Labelled photos from "datasets", an image-classification folder in aamnarifa/Wheat-Diseases-Detection. The possible labels are: black point, fusarium foot rot, healthy leaf, leaf blight, wheat blast.

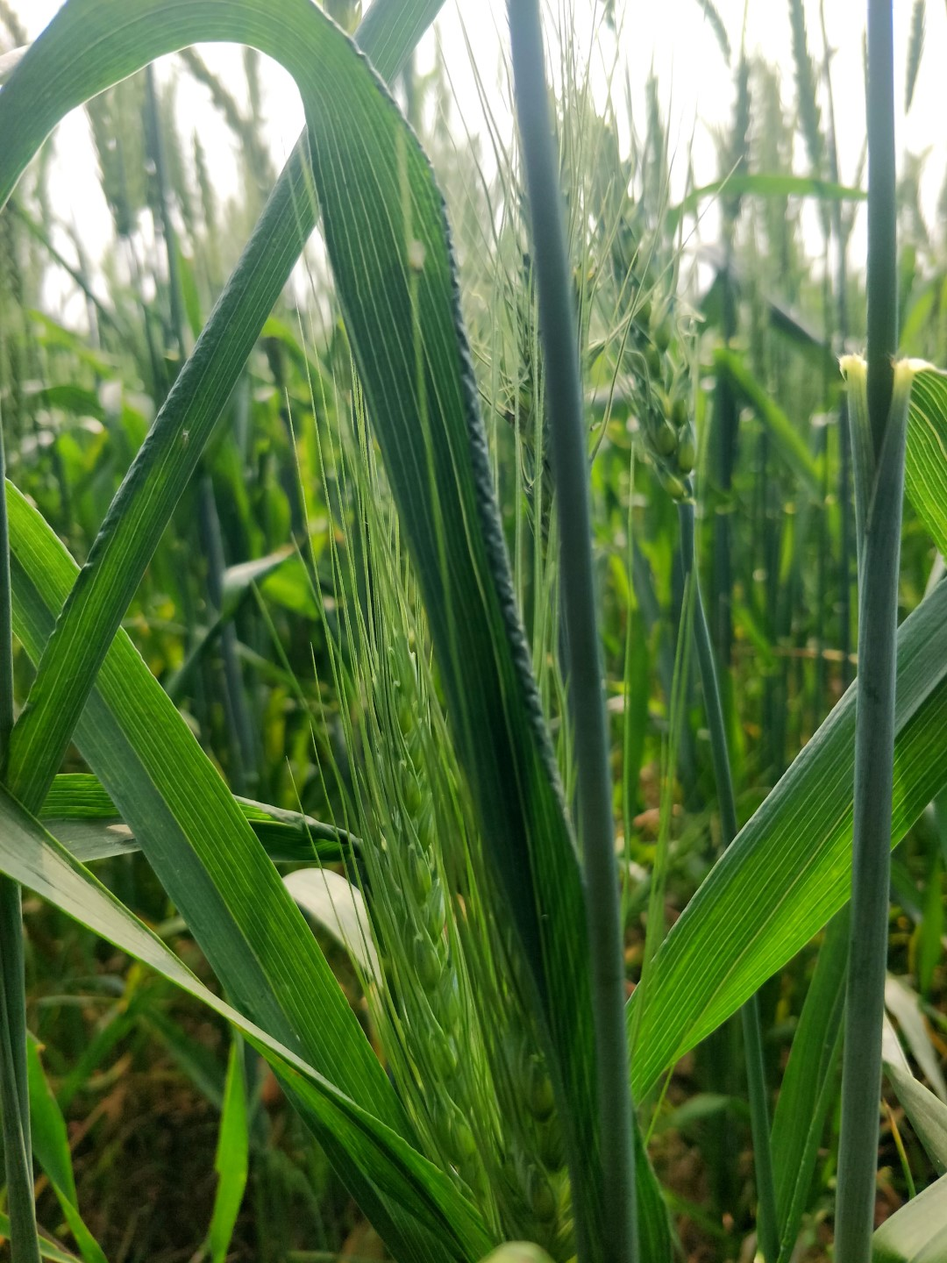
Label: healthy leaf

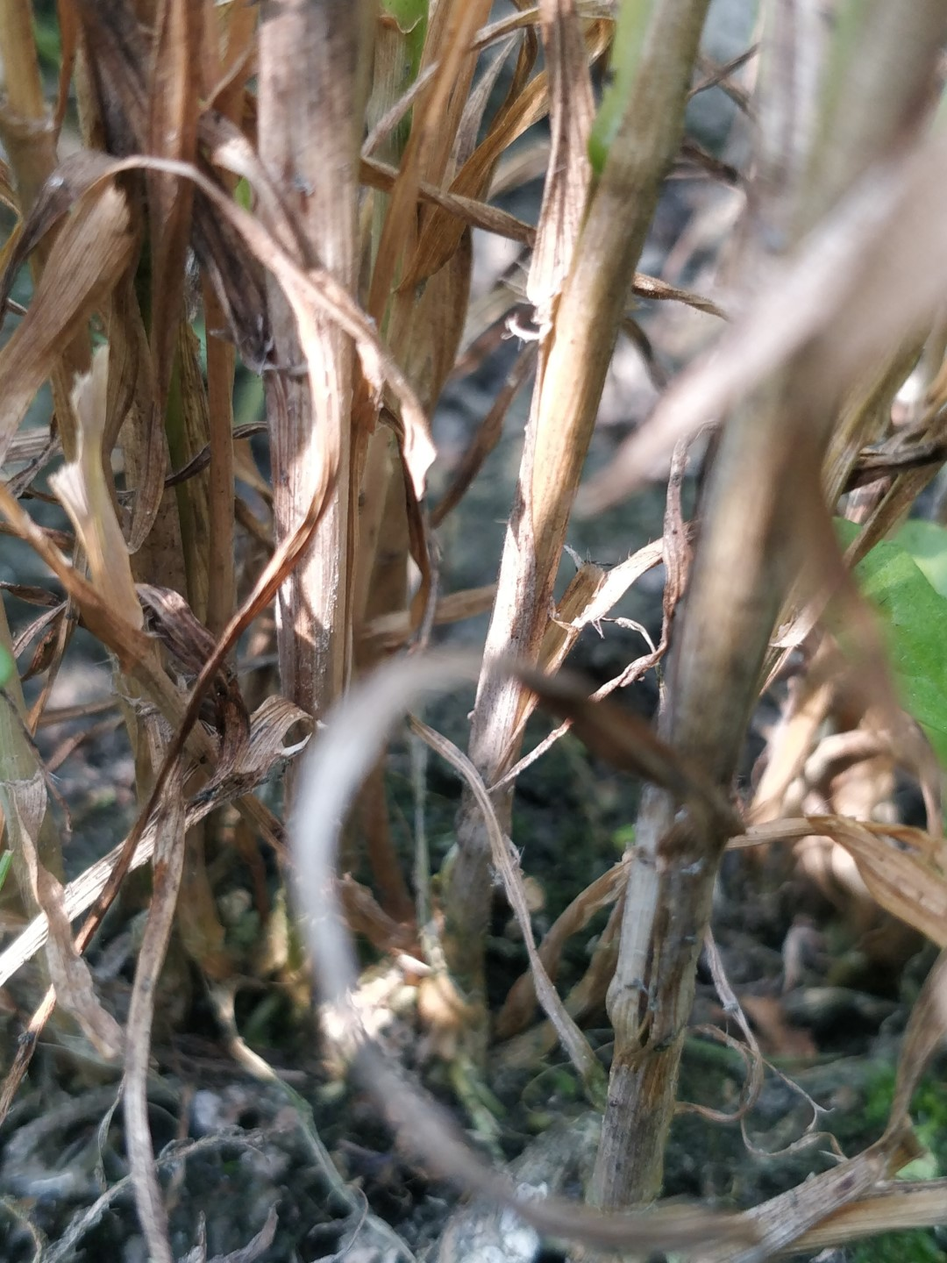
Label: fusarium foot rot

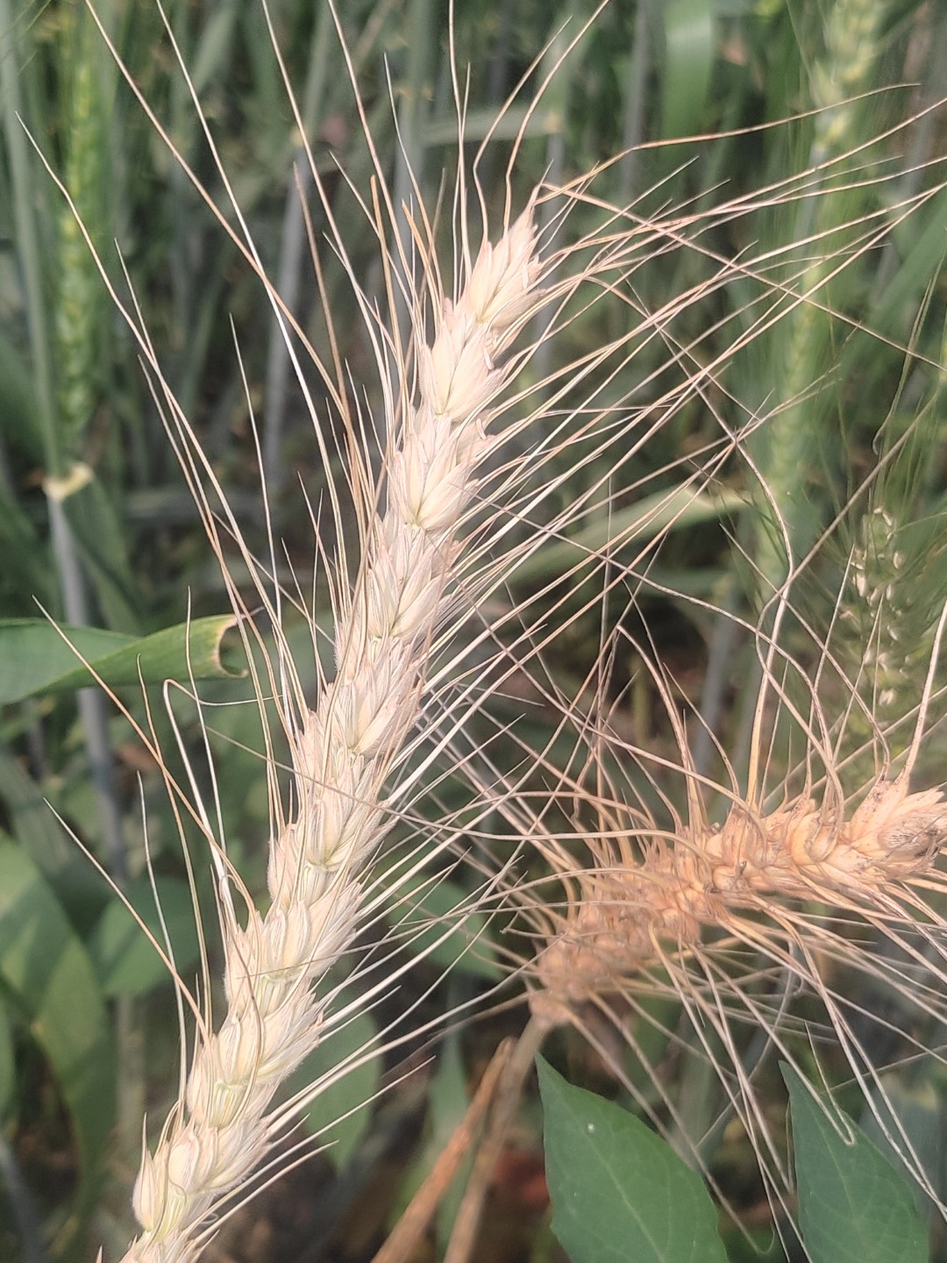
Label: wheat blast

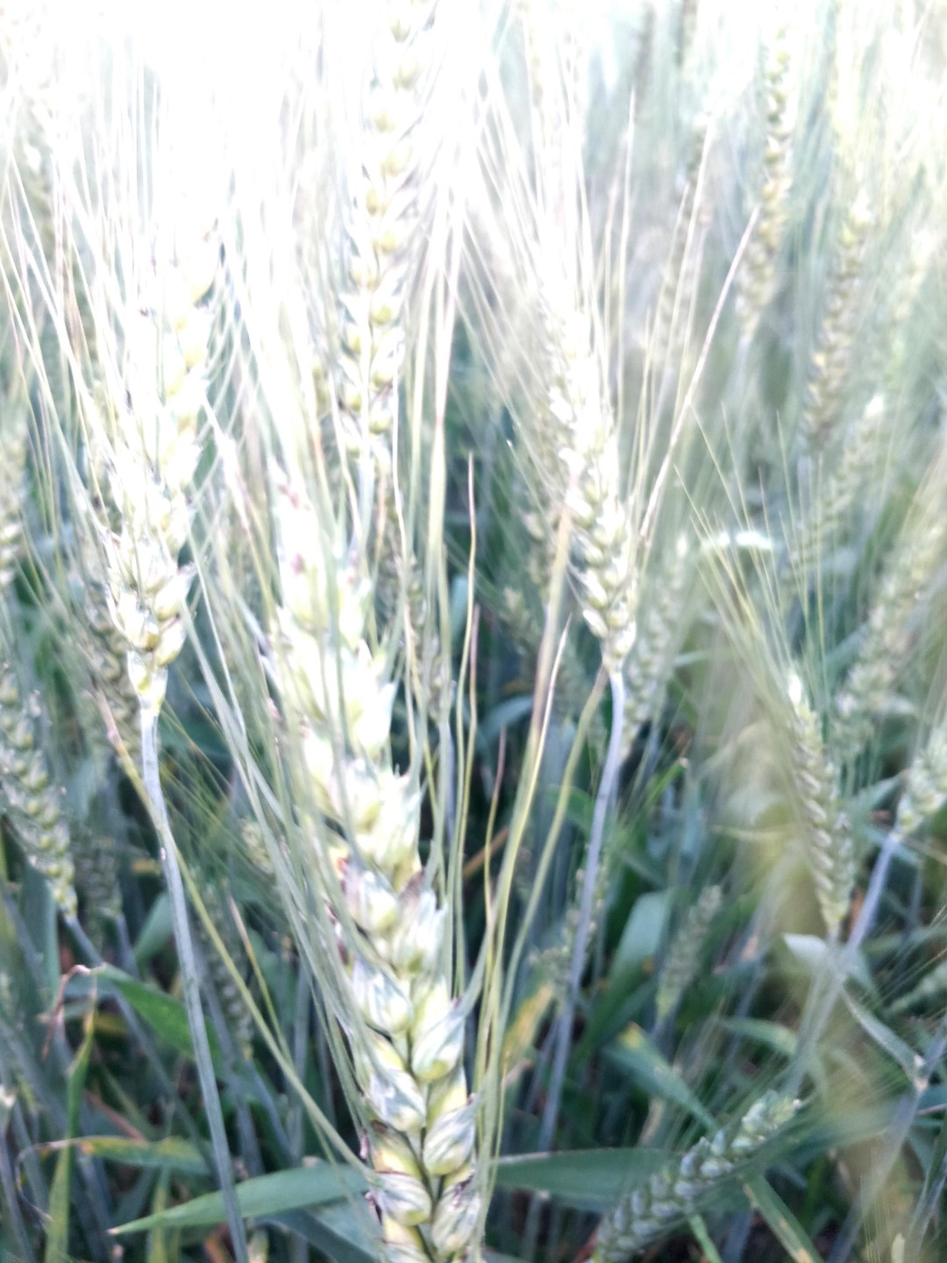
Label: black point

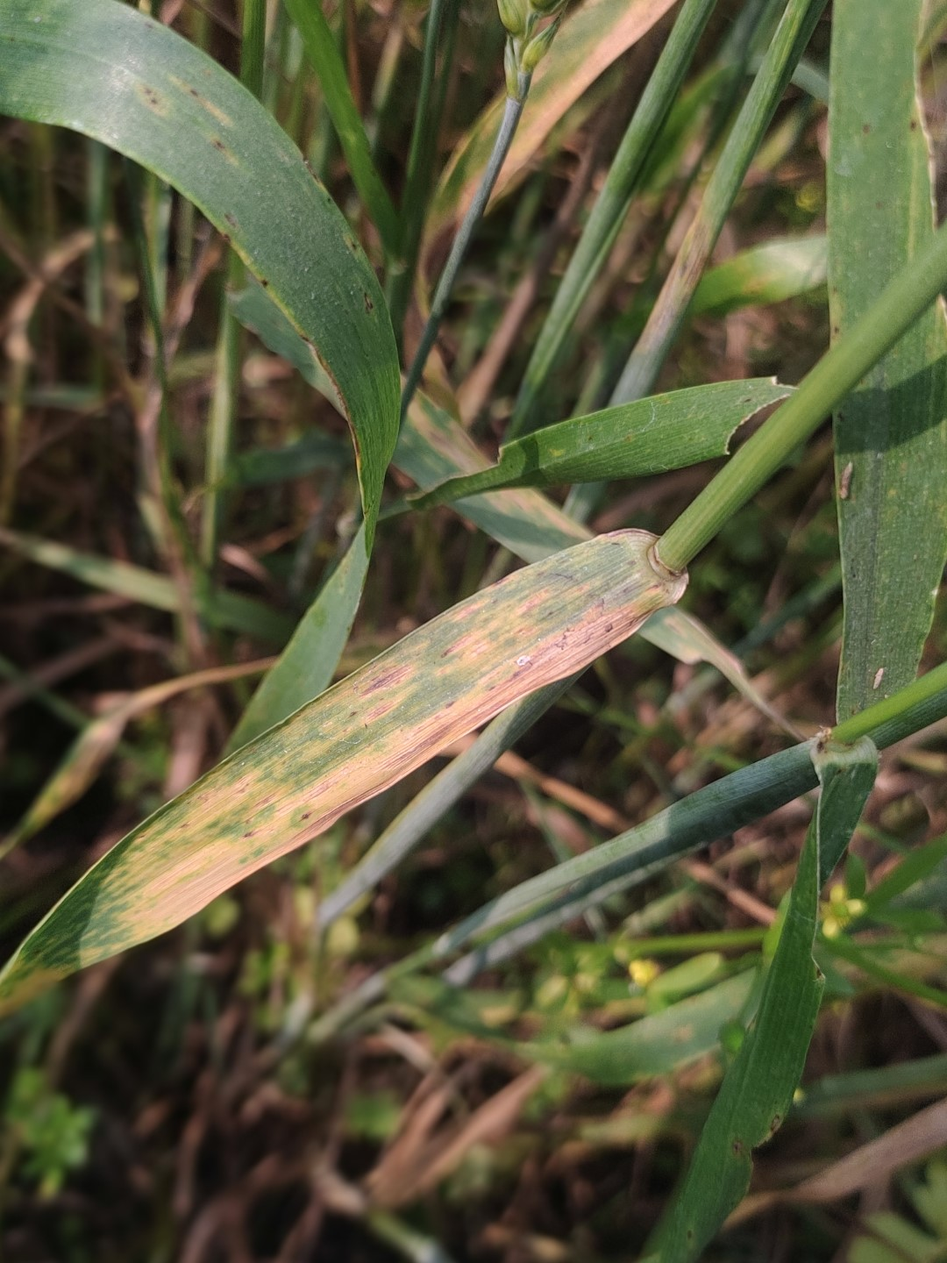
Label: leaf blight

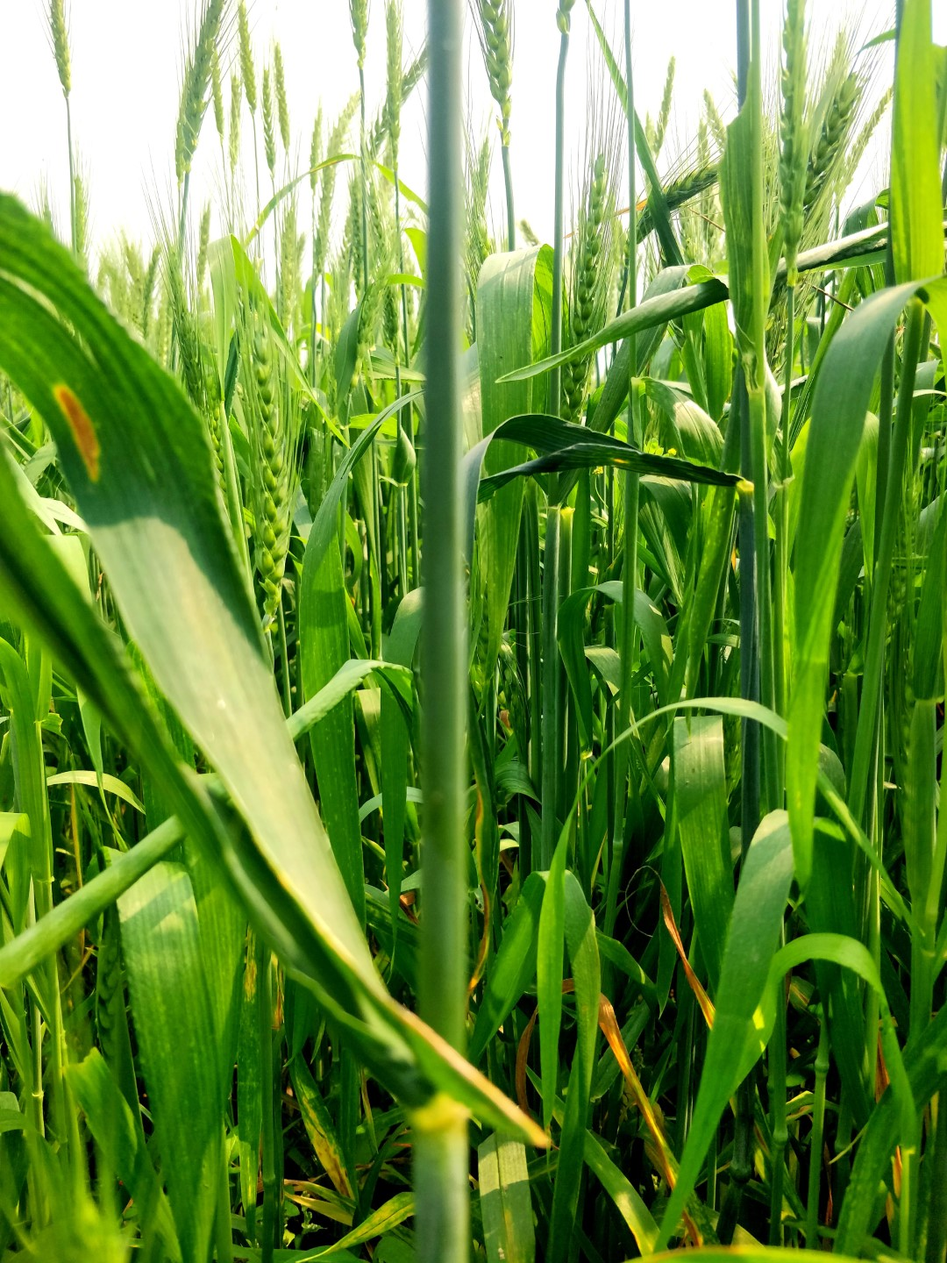
Label: healthy leaf
